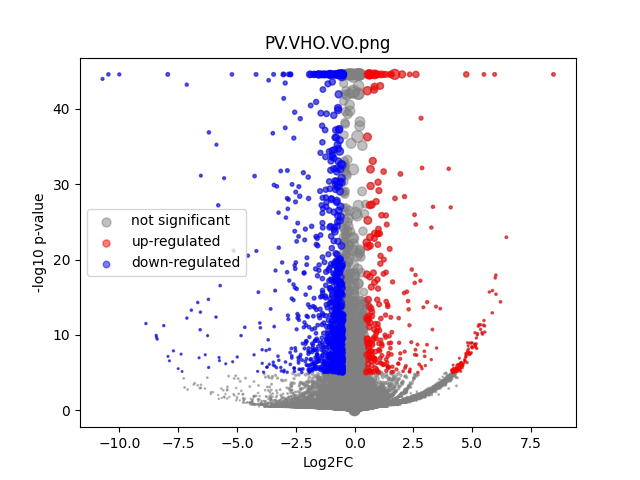

Data behind this chart, as committed beside it:
	gene	expression_1	expression_2	log2FC	-log10 p-val	significant
0	MIR1302-2HG	1.2732926e-09	9.255018e-09	0.0001152	44.55	0
1	FAM138A	1.2732926e-09	9.255018e-09	0.0001152	44.55	0
2	OR4F5	1.2732926e-09	9.255018e-09	0.0001152	44.55	0
3	AL627309.1	0.001464	0.001611	0.129	0.04728	0
4	AL627309.3	1.2732926e-09	8.156541e-05	0.8605	0.4983	0
5	AL627309.2	1.2732926e-09	9.255018e-09	0.0001152	44.55	0
6	AL627309.5	0.02683	0.01441	-0.8917	2.05	0
7	AL627309.4	0.004063	0.001196	-1.683	0.6514	0
8	AP006222.2	1.2732926e-09	9.255018e-09	0.0001152	44.55	0
9	AL732372.1	1.2732926e-09	9.255018e-09	0.0001152	44.55	0
10	OR4F29	1.2732926e-09	9.255018e-09	0.0001152	44.55	0
11	AC114498.1	1.2732926e-09	0.0001194	1.133	0.4983	0
12	OR4F16	1.2732926e-09	9.255018e-09	0.0001152	44.55	0
13	AL669831.2	0.002227	0.0009967	-1.085	0.3489	0
14	LINC01409	0.04971	0.02923	-0.7639	2.485	0
15	FAM87B	1.2732926e-09	0.0005919	2.791	1.833	0
16	LINC01128	0.0665	0.05972	-0.1549	0.4145	0
17	LINC00115	0.0111	0.01051	-0.07775	0.0685	0
18	FAM41C	0.002696	0.006916	1.327	1.8	0
19	AL645608.6	1.2732926e-09	0.000442	2.438	1.526	0
20	AL645608.2	0.01533	0.003248	-2.204	2.929	0
21	AL645608.4	0.001653	0.0001419	-2.858	0.6978	0
22	LINC02593	0.03188	0.02427	-0.3923	0.7869	0
23	SAMD11	0.2333	0.1233	-0.9193	12.54	1
24	NOC2L	0.1856	0.1716	-0.1129	0.5707	0
25	KLHL17	0.02429	0.01659	-0.5472	0.972	0
26	PLEKHN1	0.002037	0.001041	-0.905	0.3522	0
27	PERM1	1.2732926e-09	9.255018e-09	0.0001152	44.55	0
28	AL645608.7	0.006959	0.012	0.7776	1.287	0
29	HES4	0.6813	0.6823	0.00212	0.0151	0
30	ISG15	0.1769	0.1824	0.04431	0.1802	0
31	AL645608.1	1.2732926e-09	4.5881294e-05	0.5448	0.4985	0
32	AGRN	0.1532	0.1796	0.2297	1.641	0
33	AL645608.5	1.2732926e-09	9.255018e-09	0.0001152	44.55	0
34	AL645608.8	1.2732926e-09	9.255018e-09	0.0001152	44.55	0
35	RNF223	1.2732926e-09	9.255018e-09	0.0001152	44.55	0
36	C1orf159	0.02203	0.02618	0.2482	0.4602	0
37	AL390719.3	1.2732926e-09	0.0004242	2.39	1.568	0
38	LINC01342	1.2732926e-09	9.255018e-09	0.0001152	44.55	0
39	AL390719.2	1.2732926e-09	9.255018e-09	0.0001152	44.55	0
40	TTLL10-AS1	1.2732926e-09	6.945205e-05	0.7609	0.4985	0
41	TTLL10	1.2732926e-09	9.255018e-09	0.0001152	44.55	0
42	TNFRSF18	0.01111	0.003038	-1.837	1.69	0
43	TNFRSF4	0.00361	0.003259	-0.1437	0.06007	0
44	SDF4	0.4983	0.3787	-0.3958	10	0
45	B3GALT6	0.1436	0.1345	-0.09418	0.3841	0
46	C1QTNF12	0.02993	0.01702	-0.8113	1.76	0
47	AL162741.1	0.0007914	0.0007815	-0.016	0.004103	0
48	UBE2J2	0.2554	0.2126	-0.2639	2.54	0
49	LINC01786	0.0007344	0.000935	0.3107	0.09651	0
50	SCNN1D	0.005555	0.002239	-1.273	0.9007	0
51	ACAP3	0.116	0.08323	-0.4789	2.943	0
52	PUSL1	0.09404	0.06858	-0.4549	2.302	0
53	INTS11	0.1633	0.1443	-0.1779	0.9914	0
54	AL139287.1	1.2732926e-09	0.0003812	2.267	1.584	0
55	CPTP	0.05423	0.05004	-0.1158	0.2639	0
56	TAS1R3	0.0008018	0.0001843	-1.665	0.3488	0
57	DVL1	0.05638	0.04687	-0.2661	0.7545	0
58	MXRA8	0.2342	0.1756	-0.4156	4.401	0
59	AURKAIP1	0.6765	0.7047	0.05898	0.7868	0
... 36,541 more rows
